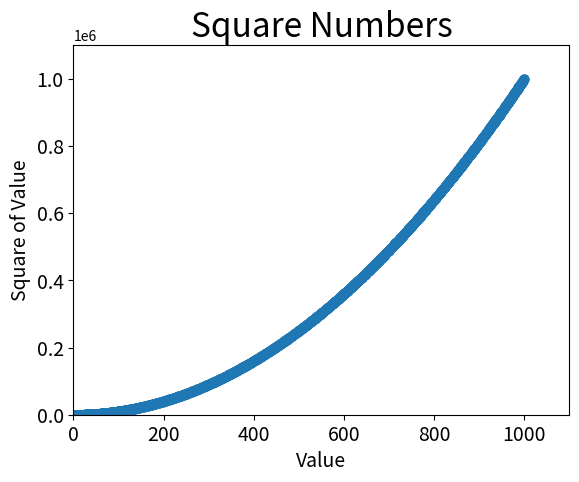

Recreate this plot in Python.
import matplotlib.pyplot as plt

x_values = list(range(1, 1001))
y_values = [x**2 for x in x_values]

plt.scatter(x_values, y_values, s=40)

#设置图表标题并给坐标轴加上标签
plt.title("Square Numbers", fontsize = 24)
plt.xlabel("Value", fontsize = 14)
plt.ylabel("Square of Value", fontsize = 14)

#设置刻度标记的大小
plt.tick_params(axis='both', which='major', labelsize = 14)

#设置每个坐标轴的取值范围
plt.axis([0,1100, 0, 1100000])

plt.show()
